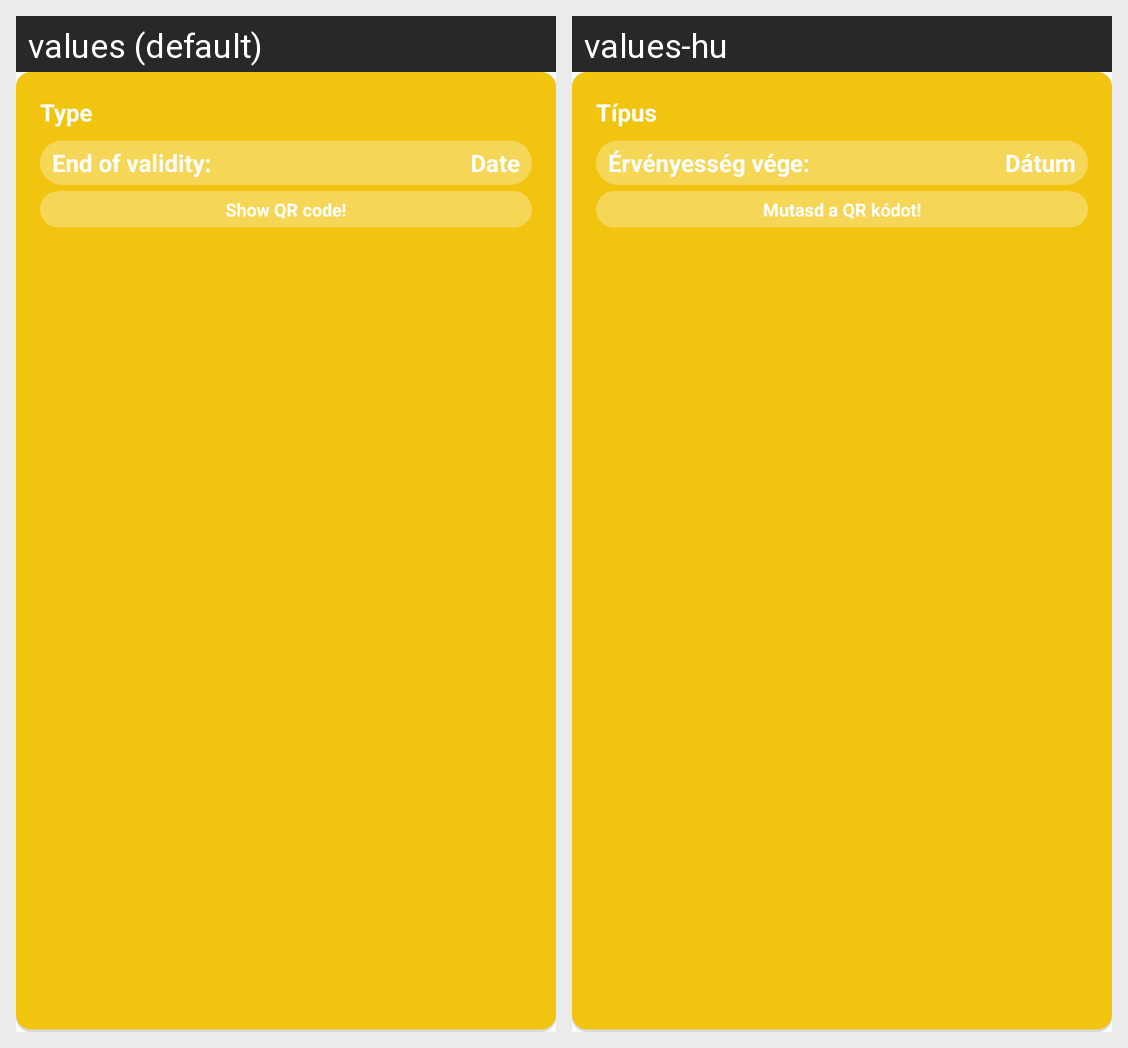

Locale-by-locale string values for the Android screen shown in this grid:
Android screen res/layout/listitem_usertickets.xml rendered under 2 locales, left to right: values (default), values-hu. Device: Nexus 5 (rendered at 1080×1920; each locale shown at half size, 540×960, under a caption strip naming it); theme AppTheme.
Strings drawn on this screen, with the default value and each locale's value (text and hints the layout hard-codes, and strings that could not be matched under every locale, appear in the picture but are not listed):

type
  values: Type
  values-hu: Típus

end_of_validity
  values: End of validity:
  values-hu: Érvényesség vége:

date
  values: Date
  values-hu: Dátum

tap_to_expand
  values: Show QR code!
  values-hu: Mutasd a QR kódot!
